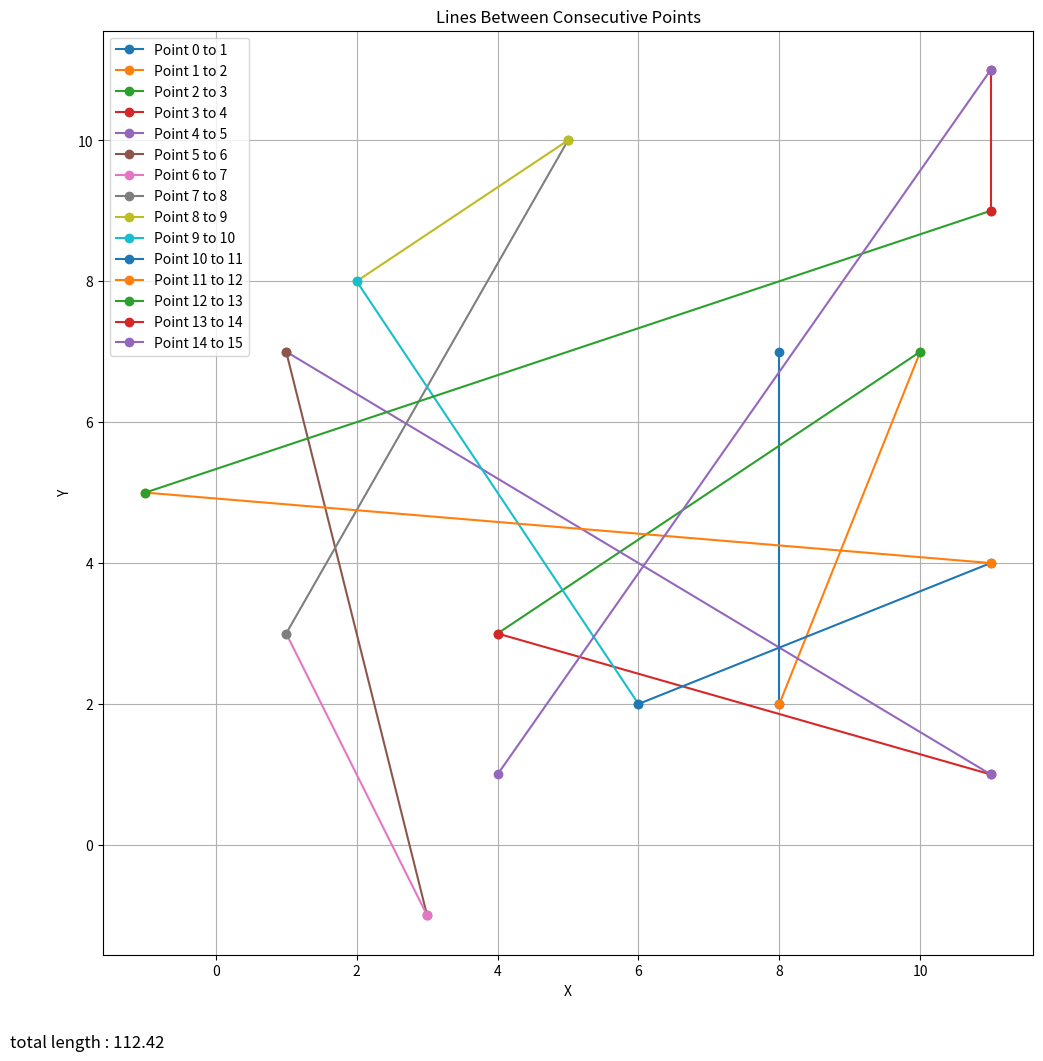

The matplotlib source for this figure:
import matplotlib.pyplot as plt
import random

points = []
for i in range(16):
    new_element = [random.randint(-1, 11),random.randint(-1, 11)]
    points.append(new_element)
# Plot the points and lines
plt.figure(figsize=(12, 12))

# Draw lines between point 0-1, 1-2, ..., 14-15
tot = 0
for i in range(15):
    x_values = [points[i][0], points[i+1][0]]
    y_values = [points[i][1], points[i+1][1]]
    plt.plot(x_values, y_values, marker='o', label=f'Point {i} to {i+1}')
    tot += ((points[i+1][0]-points[i][0])**2 + (points[i+1][1]-points[i][1])**2)**.5
# 0,0 is bottom left 1,1 is top right
# Add labels and grid
plt.text(-.1, -.1, f'total length : {tot:.2f}', transform=plt.gca().transAxes, fontsize=12)
plt.title("Lines Between Consecutive Points")
plt.xlabel("X")
plt.ylabel("Y")
plt.grid(True)
plt.legend()
plt.axis('equal')

# Show the plot
plt.show()

